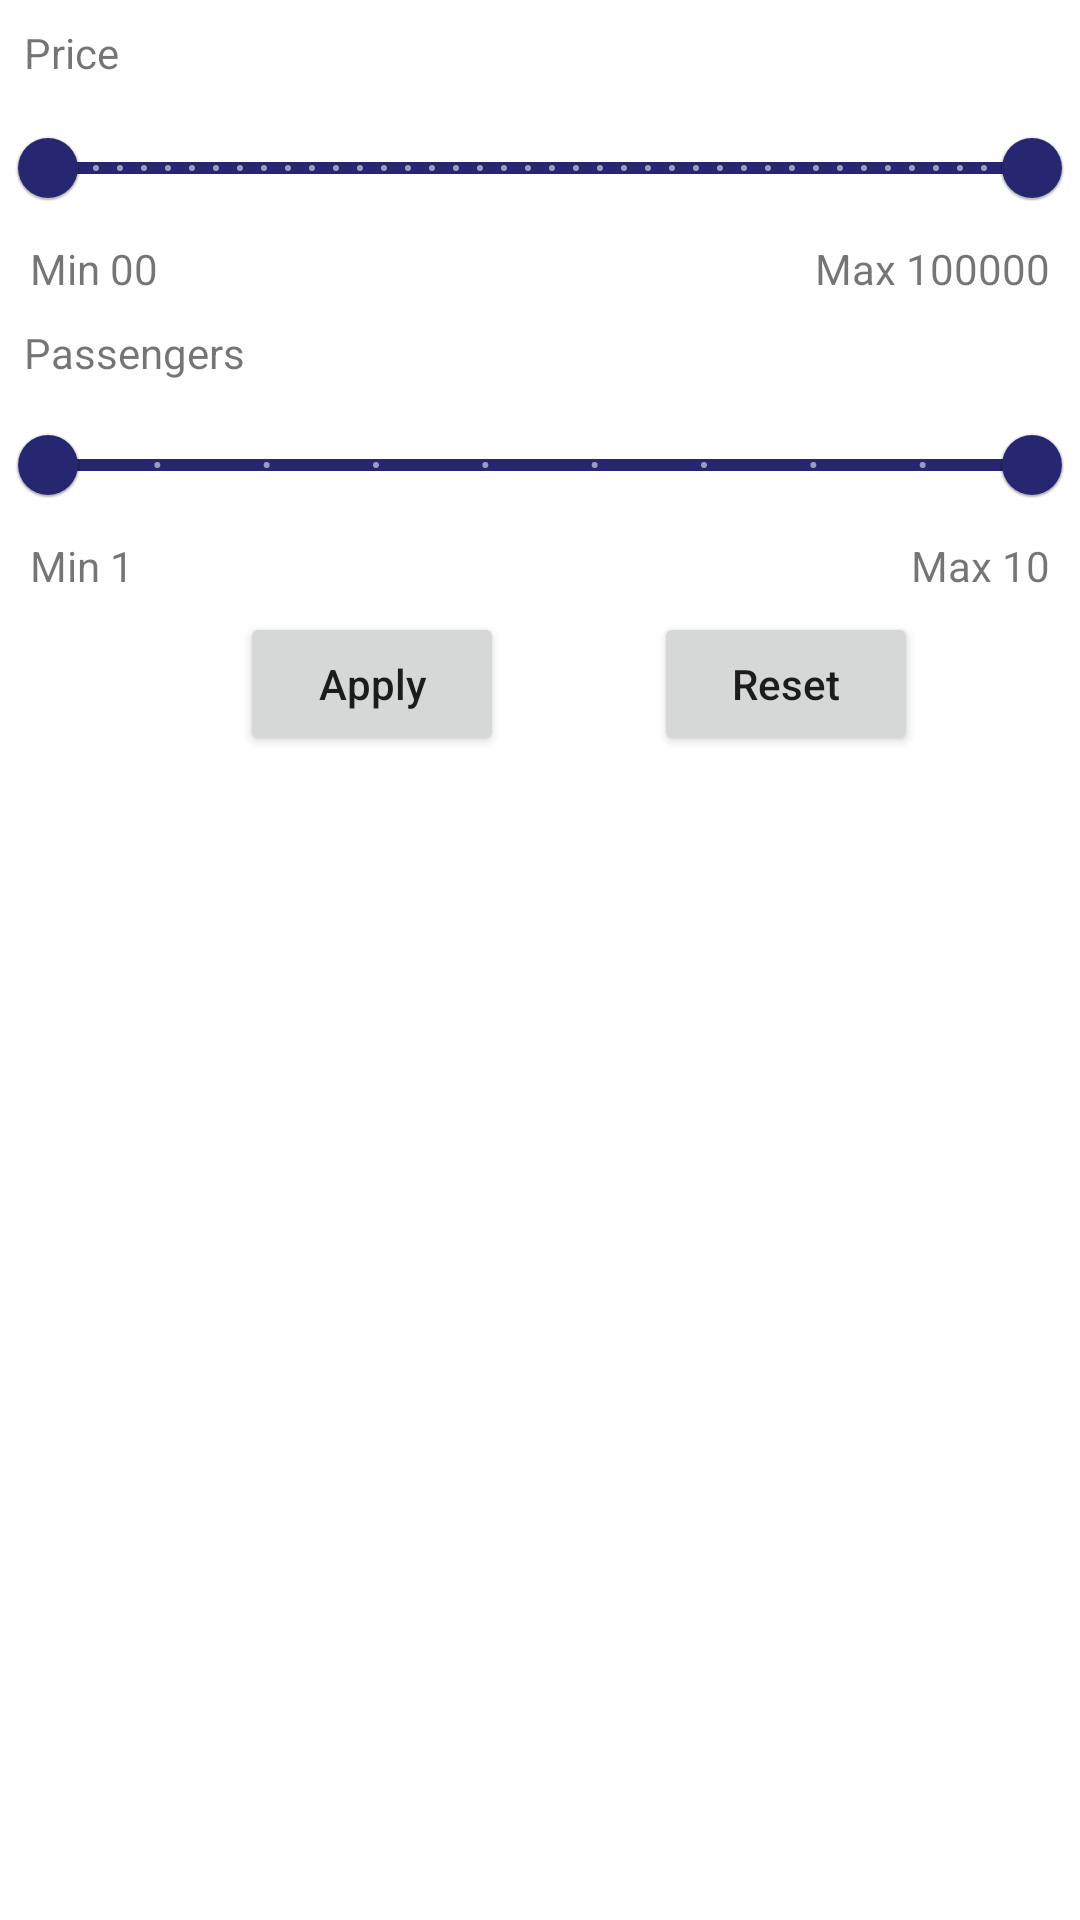

The Android layout XML behind this screen, and the referenced resources:
<!-- AndroidManifest.xml: application theme Theme.AutomobileStore -->
<!-- res/layout/activity_filter.xml -->
<?xml version="1.0" encoding="utf-8"?>
<RelativeLayout xmlns:android="http://schemas.android.com/apk/res/android"
    xmlns:app="http://schemas.android.com/apk/res-auto"
    xmlns:tools="http://schemas.android.com/tools"
    android:layout_width="match_parent"
    android:layout_height="match_parent"
    android:orientation="vertical"
    tools:context=".Activity.Filter">

    <TextView
        android:id="@+id/priceFilter"
        android:layout_width="wrap_content"
        android:layout_height="wrap_content"
        android:layout_marginLeft="8dp"
        android:layout_marginTop="8dp"
        android:text="@string/Price"></TextView>

    <com.google.android.material.slider.RangeSlider
        android:id="@+id/price_slider"
        android:layout_width="match_parent"
        android:layout_height="wrap_content"
        android:layout_alignParentStart="true"
        android:layout_alignParentTop="true"
        android:stepSize="100.0"
        android:valueFrom="0.0"
        android:valueTo="100000.0"
        app:labelBehavior="withinBounds"
        app:values="@array/initial_range_slider_values" />

    <TextView
        android:id="@+id/to"
        android:layout_width="wrap_content"
        android:layout_height="wrap_content"
        android:layout_below="@+id/price_slider"
        android:layout_marginLeft="10dp"
        android:text="Min 00"></TextView>

    <TextView
        android:id="@+id/from"
        android:layout_width="wrap_content"
        android:layout_height="wrap_content"
        android:layout_below="@+id/price_slider"
        android:layout_alignParentEnd="true"
        android:layout_marginEnd="10dp"
        android:layout_toRightOf="@+id/to"
        android:gravity="right"
        android:text="Max 100000"></TextView>

    <TextView
        android:id="@+id/PassengerFilter"
        android:layout_width="wrap_content"
        android:layout_height="wrap_content"
        android:layout_below="@+id/price_slider"
        android:layout_marginLeft="8dp"
        android:layout_marginTop="28dp"
        android:text="@string/Passengers"></TextView>

    <com.google.android.material.slider.RangeSlider
        android:id="@+id/Seaters_slider"
        android:layout_width="match_parent"
        android:layout_height="wrap_content"
        android:layout_below="@+id/from"
        android:stepSize="1"
        android:valueFrom="1"
        android:valueTo="10"
        app:labelBehavior="withinBounds"
        app:values="@array/passenger_slider_values" />

    <TextView
        android:id="@+id/toSeaters"
        android:layout_width="wrap_content"
        android:layout_height="wrap_content"
        android:layout_below="@+id/Seaters_slider"
        android:layout_marginLeft="10dp"
        android:text="Min 1"></TextView>

    <TextView
        android:id="@+id/fromSeaters"
        android:layout_width="wrap_content"
        android:layout_height="wrap_content"
        android:layout_below="@+id/Seaters_slider"
        android:layout_alignParentEnd="true"
        android:layout_marginRight="10dp"
        android:layout_toRightOf="@+id/toSeaters"
        android:gravity="right"
        android:text="Max 10"></TextView>

    <LinearLayout
        android:layout_width="match_parent"
        android:layout_height="wrap_content"
        android:layout_below="@+id/Seaters_slider"
        android:layout_marginTop="15dp"
        android:orientation="horizontal">

        <Button
            android:id="@+id/apply"
            android:layout_width="wrap_content"
            android:layout_height="wrap_content"
            android:layout_marginLeft="80dp"
            android:layout_marginTop="10dp"
            android:layout_marginBottom="10dp"
            android:text="Apply"
            android:textAllCaps="false"/>

        <Button
            android:id="@+id/reset"
            android:layout_width="wrap_content"
            android:layout_height="wrap_content"
            android:layout_marginLeft="50dp"

            android:layout_marginTop="10dp"
            android:layout_marginBottom="10dp"
            android:text="Reset"
            android:textAllCaps="false"/>
    </LinearLayout>
</RelativeLayout>
<!-- resources referenced by this layout -->
<resources>
  <array name="initial_range_slider_values">
          <item>0.0</item>
          <item>100000.0</item>
      </array>
  <array name="passenger_slider_values">
          <item>1</item>
          <item>10</item>
      </array>
  <string name="Passengers">Passengers</string>
  <string name="Price">Price</string>
  <style name="Theme.AutomobileStore" parent="Theme.MaterialComponents.Light.NoActionBar">
  
          
          <item name="colorPrimary">#272670</item>
          <item name="colorPrimaryDark">#272670</item>
          <item name="colorAccent">#707B7E</item>
      </style>
</resources>
